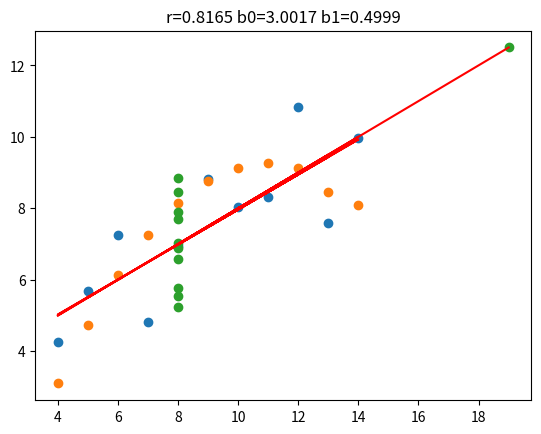

Reproduce this figure in Python.
"""
    Qual dos datasets não é apropriado para regressão linear?
    R: O ultimo grafico, ja que, o eixo y varia sem existir uma variacao no eixo y.
"""

import copy
import math
import matplotlib.pyplot as plt

x1 = [10, 8, 13, 9, 11, 14, 6, 4, 12, 7, 5]
y1 = [8.04, 6.95, 7.58, 8.81, 8.33, 9.96, 7.24, 4.26, 10.84, 4.82, 5.68]

x2 = [10, 8, 13, 9, 11, 14, 6, 4, 12, 7, 5]
y2 = [9.14, 8.14, 8.47, 8.77, 9.26, 8.10, 6.13, 3.10, 9.13, 7.26, 4.74]

x3 = [8, 8, 8, 8, 8, 8, 8, 8, 8, 8, 19]
y3 = [6.58, 5.76, 7.71, 8.84, 8.47, 7.04, 5.25, 5.56, 7.91, 6.89, 12.50]


def main():
    r1 = correlacao(x1, y1)
    r2 = correlacao(x2, y2)
    r3 = correlacao(x3, y3)

    # round(r1, 4)
    # round(r2, 4)
    # round(r3, 4)

    b11 = regressaoB1(x1, y1)
    b12 = regressaoB1(x2, y2)
    b13 = regressaoB1(x3, y3)

    # round(b11, 4)
    # round(b12, 4)
    # round(b13, 4)

    b01 = regressaoB0(x1, y1, b11)
    b02 = regressaoB0(x2, y2, b12)
    b03 = regressaoB0(x3, y3, b13)

    # round(b01, 4)
    # round(b02, 4)
    # round(b03, 4)

    montarGrafico(x1, y1, b01, b11, r1)
    montarGrafico(x2, y2, b02, b12, r2)
    montarGrafico(x3, y3, b03, b13, r3)


def correlacao(x, y):
    xAvg = average(x)
    yAvg = average(y)
    divisor = 0
    dividendoX = 0
    dividendoY = 0

    for i in range(0, len(x)):
        divisor += (x[i] - xAvg) * (y[i] - yAvg)

        dividendoX += (x[i] - xAvg) ** 2
        dividendoY += (y[i] - yAvg) ** 2

    dividendo = dividendoX * dividendoY
    dividendo = math.sqrt(dividendo)

    return divisor / dividendo


def regressaoB1(x, y):
    xAvg = average(x)
    yAvg = average(y)
    divisor = 0
    dividendo = 0

    for i in range(0, len(x)):
        divisor += (x[i] - xAvg) * (y[i] - yAvg)
        dividendo += (x[i] - xAvg) ** 2

    return divisor / dividendo


def regressaoB0(x, y, b1):
    xAvg = average(x)
    yAvg = average(y)
    return yAvg - (b1 * xAvg)


def average(lst):
    return sum(lst) / len(lst)


def calcularCoeficienteCorrelacao(b0, b1, x):
    y = []
    for i in range(0, len(x)):
        y.append(b0 + (b1*x[i]))
    return y


def montarGrafico(x, y, b0, b1, r):
    plt.scatter(x, y)
    plt.plot(x, calcularCoeficienteCorrelacao(b0, b1, x), 'r')
    plt.title('r=' + str(round(r, 4)) + ' b0=' + str(round(b0, 4)) + ' b1=' + str(round(b1, 4)))
    plt.show()


if __name__ == "__main__":
    main()
